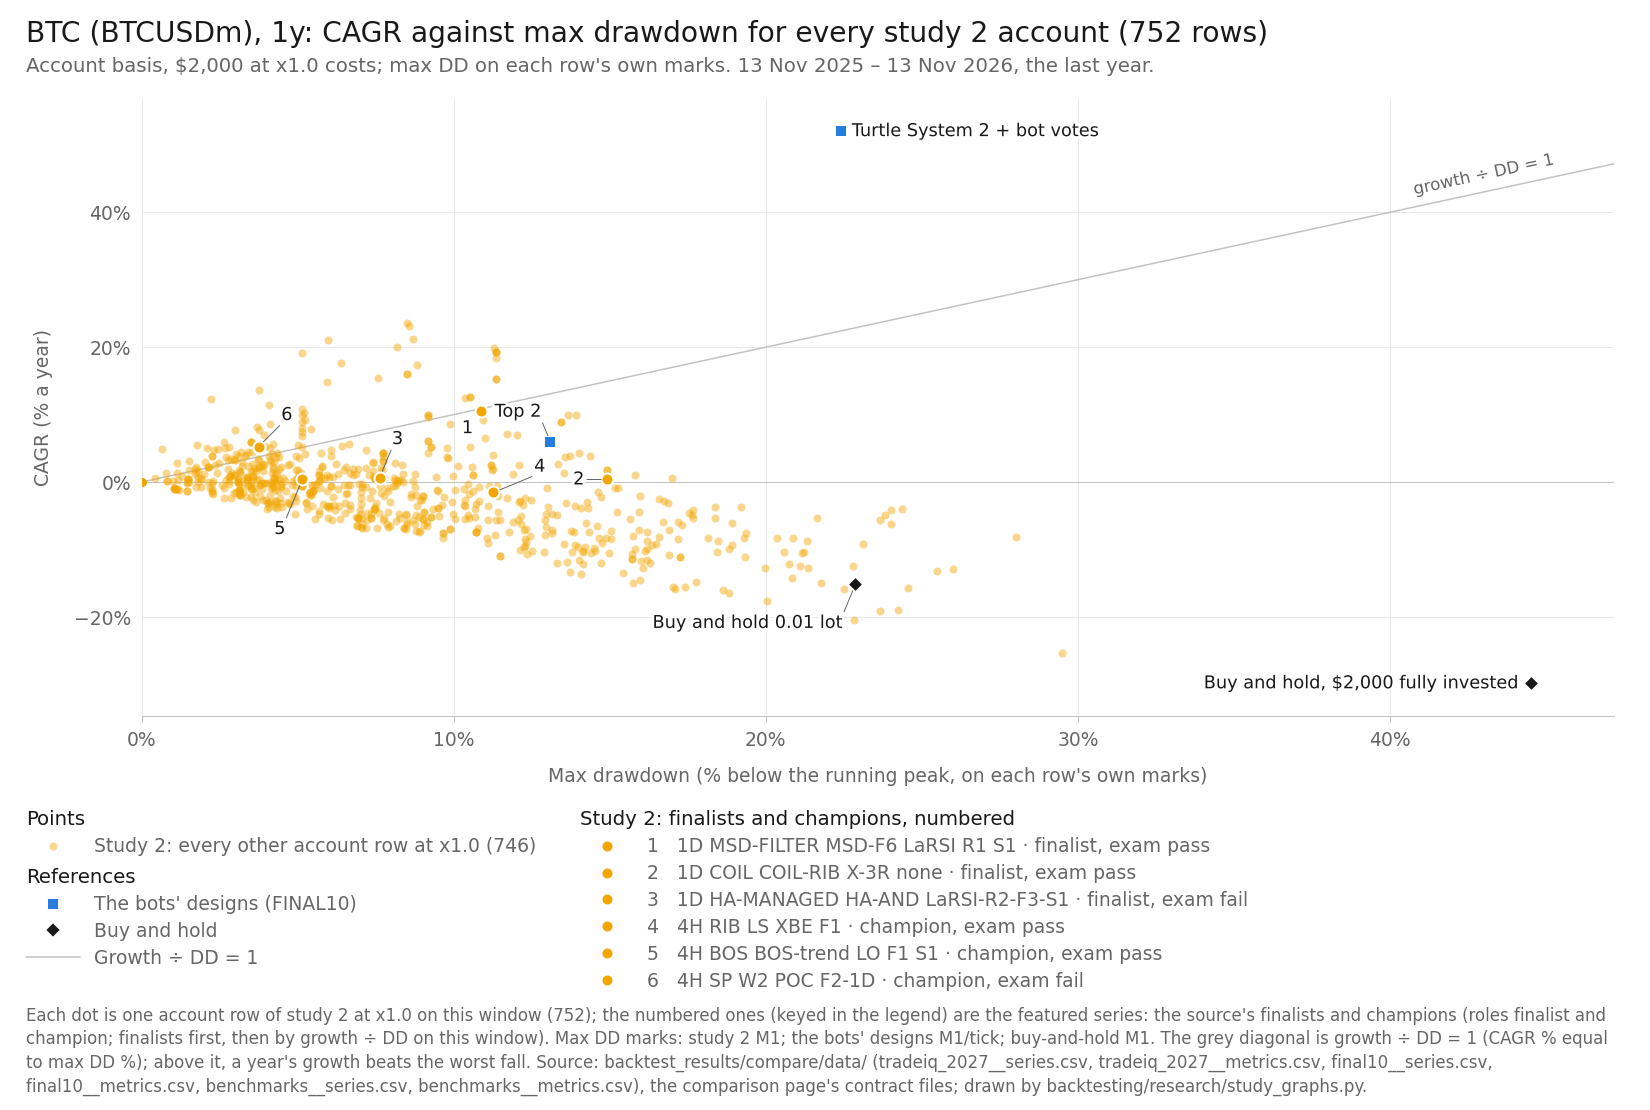

Values plotted in this chart, from the file beside it:
item, series_id, label, group, role, family, key, final_usd, curve_last_usd, cagr_pct, max_dd_pct, dd_marks, growth_dd, daily_close_dd_pct, x, y, notes
point, tradeiq_2027:BTCUSDm|1D|ALMA-X|LO|X0|F0, 1D ALMA-X LO X0 F0, row, variant, ALMA-X, , 1985, , -0.7742, 7.178, M1, -0.1079, , 7.178, -0.7742, 
point, tradeiq_2027:BTCUSDm|1D|ALMA-X|LS|X0|F0, 1D ALMA-X LS X0 F0, row, variant, ALMA-X, , 2172, , 8.61, 9.868, M1, 0.8725, , 9.868, 8.61, 
point, tradeiq_2027:BTCUSDm|1D|BOS|BOS-trend|LO…, 1D BOS BOS-trend LO F0 S1, row, qualified, BOS, , 2050, , 2.501, 8.345, M1, 0.2998, , 8.345, 2.501, 
point, tradeiq_2027:BTCUSDm|1D|BOS|BOS-trend|LO…, 1D BOS BOS-trend LO F1 S1, row, variant, BOS, , 2014, , 0.6842, 6.011, M1, 0.1138, , 6.011, 0.6842, 
point, tradeiq_2027:BTCUSDm|1D|BOS|BOS-trend|LS…, 1D BOS BOS-trend LS F0 S1, row, qualified, BOS, , 2424, , 21.19, 8.713, M1, 2.432, , 8.713, 21.19, 
point, tradeiq_2027:BTCUSDm|1D|BOS|BOS-trend|LS…, 1D BOS BOS-trend LS F1 S1, row, variant, BOS, , 2353, , 17.67, 6.385, M1, 2.768, , 6.385, 17.67, 
point, tradeiq_2027:BTCUSDm|1D|COIL|COIL-0|X-TR…, 1D COIL COIL-0 X-TR none, row, variant, COIL, , 2035, , 1.733, 14.92, M1, 0.1161, , 14.92, 1.733, 
point, tradeiq_2027:BTCUSDm|1D|COIL|COIL-MA|X-T…, 1D COIL COIL-MA X-TR none, row, variant, COIL, , 2114, , 5.684, 6.637, M1, 0.8564, , 6.637, 5.684, 
point, tradeiq_2027:BTCUSDm|1D|COIL|COIL-RIB|X-…, 1D COIL COIL-RIB X-3R ADX, row, variant, COIL, , 1779, , -11.06, 17.26, M1, -0.6412, , 17.26, -11.06, 
point, tradeiq_2027:BTCUSDm|1D|COIL|COIL-RIB|X-…, 1D COIL COIL-RIB X-3R ALL3, row, variant, COIL, , 1864, , -6.812, 8.395, M1, -0.8115, , 8.395, -6.812, 
point, tradeiq_2027:BTCUSDm|1D|COIL|COIL-RIB|X-…, 1D COIL COIL-RIB X-3R BIG, row, variant, COIL, , 2010, , 0.5045, 5.011, M1, 0.1007, , 5.011, 0.5045, 
point, tradeiq_2027:BTCUSDm|1D|COIL|COIL-RIB|X-…, 1D COIL COIL-RIB X-3R VOL, row, variant, COIL, , 2074, , 3.719, 9.795, M1, 0.3797, , 9.795, 3.719, 
point, tradeiq_2027:BTCUSDm|1D|COIL|COIL-RIB|X-…, 1D COIL COIL-RIB X-TR ADX, row, variant, COIL, , 1779, , -11.06, 17.26, M1, -0.6412, , 17.26, -11.06, 
point, tradeiq_2027:BTCUSDm|1D|COIL|COIL-RIB|X-…, 1D COIL COIL-RIB X-TR ALL3, row, variant, COIL, , 1864, , -6.812, 8.395, M1, -0.8115, , 8.395, -6.812, 
point, tradeiq_2027:BTCUSDm|1D|COIL|COIL-RIB|X-…, 1D COIL COIL-RIB X-TR BIG, row, variant, COIL, , 2037, , 1.843, 5.011, M1, 0.3677, , 5.011, 1.843, 
point, tradeiq_2027:BTCUSDm|1D|COIL|COIL-RIB|X-…, 1D COIL COIL-RIB X-TR VOL, row, variant, COIL, , 2101, , 5.057, 9.795, M1, 0.5163, , 9.795, 5.057, 
point, tradeiq_2027:BTCUSDm|1D|COIL|COIL-RIB|X-…, 1D COIL COIL-RIB X-TR none, row, variant, COIL, , 2035, , 1.733, 14.92, M1, 0.1161, , 14.92, 1.733, 
point, tradeiq_2027:BTCUSDm|1D|HA-ENTRY|HA-H1|L…, 1D HA-ENTRY HA-H1 LO F0, row, variant, HA-ENTRY, , 1842, , -7.926, 15.76, M1, -0.5029, , 15.76, -7.926, 
point, tradeiq_2027:BTCUSDm|1D|HA-ENTRY|HA-H1|L…, 1D HA-ENTRY HA-H1 LO F1, row, variant, HA-ENTRY, , 1991, , -0.4367, 3.502, M1, -0.1247, , 3.502, -0.4367, 
point, tradeiq_2027:BTCUSDm|1D|HA-ENTRY|HA-H1|L…, 1D HA-ENTRY HA-H1 LS F0, row, variant, HA-ENTRY, , 1834, , -8.312, 19.29, M1, -0.4309, , 19.29, -8.312, 
point, tradeiq_2027:BTCUSDm|1D|HA-ENTRY|HA-H1|L…, 1D HA-ENTRY HA-H1 LS F1, row, variant, HA-ENTRY, , 2051, , 2.537, 12.11, M1, 0.2095, , 12.11, 2.537, 
point, tradeiq_2027:BTCUSDm|1D|HA-ENTRY|HA-H2|L…, 1D HA-ENTRY HA-H2 LO F0, row, variant, HA-ENTRY, , 1811, , -9.46, 12.29, M1, -0.7695, , 12.29, -9.46, 
point, tradeiq_2027:BTCUSDm|1D|HA-ENTRY|HA-H2|L…, 1D HA-ENTRY HA-H2 LO F1, row, variant, HA-ENTRY, , 1868, , -6.62, 7.888, M1, -0.8392, , 7.888, -6.62, 
point, tradeiq_2027:BTCUSDm|1D|HA-ENTRY|HA-H2|L…, 1D HA-ENTRY HA-H2 LS F0, row, variant, HA-ENTRY, , 1791, , -10.46, 21.15, M1, -0.4944, , 21.15, -10.46, 
point, tradeiq_2027:BTCUSDm|1D|HA-ENTRY|HA-H2|L…, 1D HA-ENTRY HA-H2 LS F1, row, variant, HA-ENTRY, , 1911, , -4.432, 15.23, M1, -0.2909, , 15.23, -4.432, 
point, tradeiq_2027:BTCUSDm|1D|HA-MANAGED|HA-AN…, 1D HA-MANAGED HA-AND RIB-LO-X0-F0, row, variant, HA-MANAGED, , 2085, , 4.241, 7.729, M1, 0.5487, , 7.729, 4.241, 
point, tradeiq_2027:BTCUSDm|1D|HA-MANAGED|HA-AN…, 1D HA-MANAGED HA-AND RIB-LS-X0-F0, row, variant, HA-MANAGED, , 2386, , 19.29, 11.34, M1, 1.701, , 11.34, 19.29, 
point, tradeiq_2027:BTCUSDm|1D|HA-MANAGED|HA-AN…, 1D HA-MANAGED HA-AND VWRSI-R3-F0-S1, row, qualified, HA-MANAGED, , 1895, , -5.276, 10.5, M1, -0.5022, , 10.5, -5.276, 
point, tradeiq_2027:BTCUSDm|1D|HA-MANAGED|M1|La…, 1D HA-MANAGED M1 LaRSI-R2-F3-S1, row, variant, HA-MANAGED, , 2002, , 0.1049, 5.672, M1, 0.01849, , 5.672, 0.1049, 
point, tradeiq_2027:BTCUSDm|1D|HA-MANAGED|M1|RI…, 1D HA-MANAGED M1 RIB-LO-X0-F0, row, variant, HA-MANAGED, , 2022, , 1.103, 5.695, M1, 0.1936, , 5.695, 1.103, 
point, tradeiq_2027:BTCUSDm|1D|HA-MANAGED|M1|RI…, 1D HA-MANAGED M1 RIB-LS-X0-F0, row, variant, HA-MANAGED, , 1995, , -0.2416, 6.955, M1, -0.03474, , 6.955, -0.2416, 
point, tradeiq_2027:BTCUSDm|1D|HA-MANAGED|M1|VW…, 1D HA-MANAGED M1 VWRSI-R3-F0-S1, row, variant, HA-MANAGED, , 1922, , -3.918, 10.69, M1, -0.3665, , 10.69, -3.918, 
point, tradeiq_2027:BTCUSDm|1D|HA-MANAGED|M2|La…, 1D HA-MANAGED M2 LaRSI-R2-F3-S1, row, qualified, HA-MANAGED, , 2087, , 4.363, 5.761, M1, 0.7573, , 5.761, 4.363, 
point, tradeiq_2027:BTCUSDm|1D|HA-MANAGED|M2|RI…, 1D HA-MANAGED M2 RIB-LO-X0-F0, row, variant, HA-MANAGED, , 2157, , 7.878, 5.441, M1, 1.448, , 5.441, 7.878, 
point, tradeiq_2027:BTCUSDm|1D|HA-MANAGED|M2|RI…, 1D HA-MANAGED M2 RIB-LS-X0-F0, row, variant, HA-MANAGED, , 2057, , 2.857, 8.136, M1, 0.3512, , 8.136, 2.857, 
point, tradeiq_2027:BTCUSDm|1D|HA-MANAGED|M2|VW…, 1D HA-MANAGED M2 VWRSI-R3-F0-S1, row, qualified, HA-MANAGED, , 1813, , -9.359, 16.35, M1, -0.5725, , 16.35, -9.359, 
point, tradeiq_2027:BTCUSDm|1D|HA-MANAGED|M3|La…, 1D HA-MANAGED M3 LaRSI-R2-F3-S1, row, qualified, HA-MANAGED, , 2013, , 0.6700, 7.628, M1, 0.08783, , 7.628, 0.6700, 
point, tradeiq_2027:BTCUSDm|1D|HA-MANAGED|M3|RI…, 1D HA-MANAGED M3 RIB-LO-X0-F0, row, variant, HA-MANAGED, , 2085, , 4.241, 7.729, M1, 0.5487, , 7.729, 4.241, 
point, tradeiq_2027:BTCUSDm|1D|HA-MANAGED|M3|RI…, 1D HA-MANAGED M3 RIB-LS-X0-F0, row, variant, HA-MANAGED, , 2386, , 19.29, 11.34, M1, 1.701, , 11.34, 19.29, 
point, tradeiq_2027:BTCUSDm|1D|HA-MANAGED|M3|VW…, 1D HA-MANAGED M3 VWRSI-R3-F0-S1, row, qualified, HA-MANAGED, , 1787, , -10.65, 15.71, M1, -0.6777, , 15.71, -10.65, 
point, tradeiq_2027:BTCUSDm|1D|HA-MANAGED|M4|La…, 1D HA-MANAGED M4 LaRSI-R2-F3-S1, row, variant, HA-MANAGED, , 1988, , -0.6051, 7.628, M1, -0.07932, , 7.628, -0.6051, 
point, tradeiq_2027:BTCUSDm|1D|HA-MANAGED|M4|RI…, 1D HA-MANAGED M4 RIB-LO-X0-F0, row, variant, HA-MANAGED, , 2062, , 3.1, 7.729, M1, 0.4011, , 7.729, 3.1, 
point, tradeiq_2027:BTCUSDm|1D|HA-MANAGED|M4|RI…, 1D HA-MANAGED M4 RIB-LS-X0-F0, row, variant, HA-MANAGED, , 2072, , 3.622, 9.824, M1, 0.3687, , 9.824, 3.622, 
point, tradeiq_2027:BTCUSDm|1D|HA-MANAGED|M4|VW…, 1D HA-MANAGED M4 VWRSI-R3-F0-S1, row, qualified, HA-MANAGED, , 1830, , -8.494, 15.04, M1, -0.5649, , 15.04, -8.494, 
point, tradeiq_2027:BTCUSDm|1D|HA-MANAGED|M5|La…, 1D HA-MANAGED M5 LaRSI-R2-F3-S1, row, variant, HA-MANAGED, , 2002, , 0.1049, 5.672, M1, 0.01849, , 5.672, 0.1049, 
point, tradeiq_2027:BTCUSDm|1D|HA-MANAGED|M5|RI…, 1D HA-MANAGED M5 RIB-LO-X0-F0, row, variant, HA-MANAGED, , 2022, , 1.103, 5.695, M1, 0.1936, , 5.695, 1.103, 
point, tradeiq_2027:BTCUSDm|1D|HA-MANAGED|M5|RI…, 1D HA-MANAGED M5 RIB-LS-X0-F0, row, qualified, HA-MANAGED, , 1993, , -0.3490, 7.075, M1, -0.04933, , 7.075, -0.3490, 
point, tradeiq_2027:BTCUSDm|1D|HA-MANAGED|M5|VW…, 1D HA-MANAGED M5 VWRSI-R3-F0-S1, row, variant, HA-MANAGED, , 1934, , -3.305, 10.73, M1, -0.3081, , 10.73, -3.305, 
point, tradeiq_2027:BTCUSDm|1D|HP-HARMONIC|HP-H…, 1D HP-HARMONIC HP-HC TP1 F0, row, variant, HP-HARMONIC, , 1919, , -4.033, 5.307, M1, -0.7599, , 5.307, -4.033, 
point, tradeiq_2027:BTCUSDm|1D|HP-HARMONIC|HP-H…, 1D HP-HARMONIC HP-HF 50/50 F0, row, variant, HP-HARMONIC, , 1956, , -2.177, 6.128, M1, -0.3552, , 6.128, -2.177, 
point, tradeiq_2027:BTCUSDm|1D|HP-HARMONIC|HP-H…, 1D HP-HARMONIC HP-HF 50/50 F1, row, variant, HP-HARMONIC, , 2014, , 0.6872, 3.419, M1, 0.201, , 3.419, 0.6872, 
point, tradeiq_2027:BTCUSDm|1D|HP-HARMONIC|HP-H…, 1D HP-HARMONIC HP-HF 50/50 FR, row, variant, HP-HARMONIC, , 2001, , 0.0416, 1.51, M1, 0.02756, , 1.51, 0.0416, 
point, tradeiq_2027:BTCUSDm|1D|HP-HARMONIC|HP-H…, 1D HP-HARMONIC HP-HF TP1 F0, row, variant, HP-HARMONIC, , 1981, , -0.9554, 6.28, M1, -0.1521, , 6.28, -0.9554, 
point, tradeiq_2027:BTCUSDm|1D|HP-HARMONIC|HP-H…, 1D HP-HARMONIC HP-HF TP1 F1, row, variant, HP-HARMONIC, , 2048, , 2.391, 3.398, M1, 0.7036, , 3.398, 2.391, 
point, tradeiq_2027:BTCUSDm|1D|HP-HARMONIC|HP-H…, 1D HP-HARMONIC HP-HF TP1 FR, row, variant, HP-HARMONIC, , 2012, , 0.5780, 0.4274, M1, 1.352, , 0.4274, 0.5780, 
point, tradeiq_2027:BTCUSDm|1D|HP-HARMONIC|HP-H…, 1D HP-HARMONIC HP-HF TP2 F0, row, variant, HP-HARMONIC, , 1932, , -3.398, 6.675, M1, -0.509, , 6.675, -3.398, 
point, tradeiq_2027:BTCUSDm|1D|HP-HARMONIC|HP-H…, 1D HP-HARMONIC HP-HF TP2 F1, row, variant, HP-HARMONIC, , 1980, , -1.016, 3.498, M1, -0.2905, , 3.498, -1.016, 
point, tradeiq_2027:BTCUSDm|1D|HP-HARMONIC|HP-H…, 1D HP-HARMONIC HP-HF TP2 FR, row, variant, HP-HARMONIC, , 1990, , -0.4949, 3.231, M1, -0.1532, , 3.231, -0.4949, 
point, tradeiq_2027:BTCUSDm|1D|MSD-ALONE|MSD-A1…, 1D MSD-ALONE MSD-A1 S0, row, variant, MSD-ALONE, , 2025, , 1.233, 11.91, M1, 0.1036, , 11.91, 1.233, 
point, tradeiq_2027:BTCUSDm|1D|MSD-ALONE|MSD-A1…, 1D MSD-ALONE MSD-A1 S1, row, variant, MSD-ALONE, , 2038, , 1.912, 11.27, M1, 0.1696, , 11.27, 1.912, 
... 696 more rows
